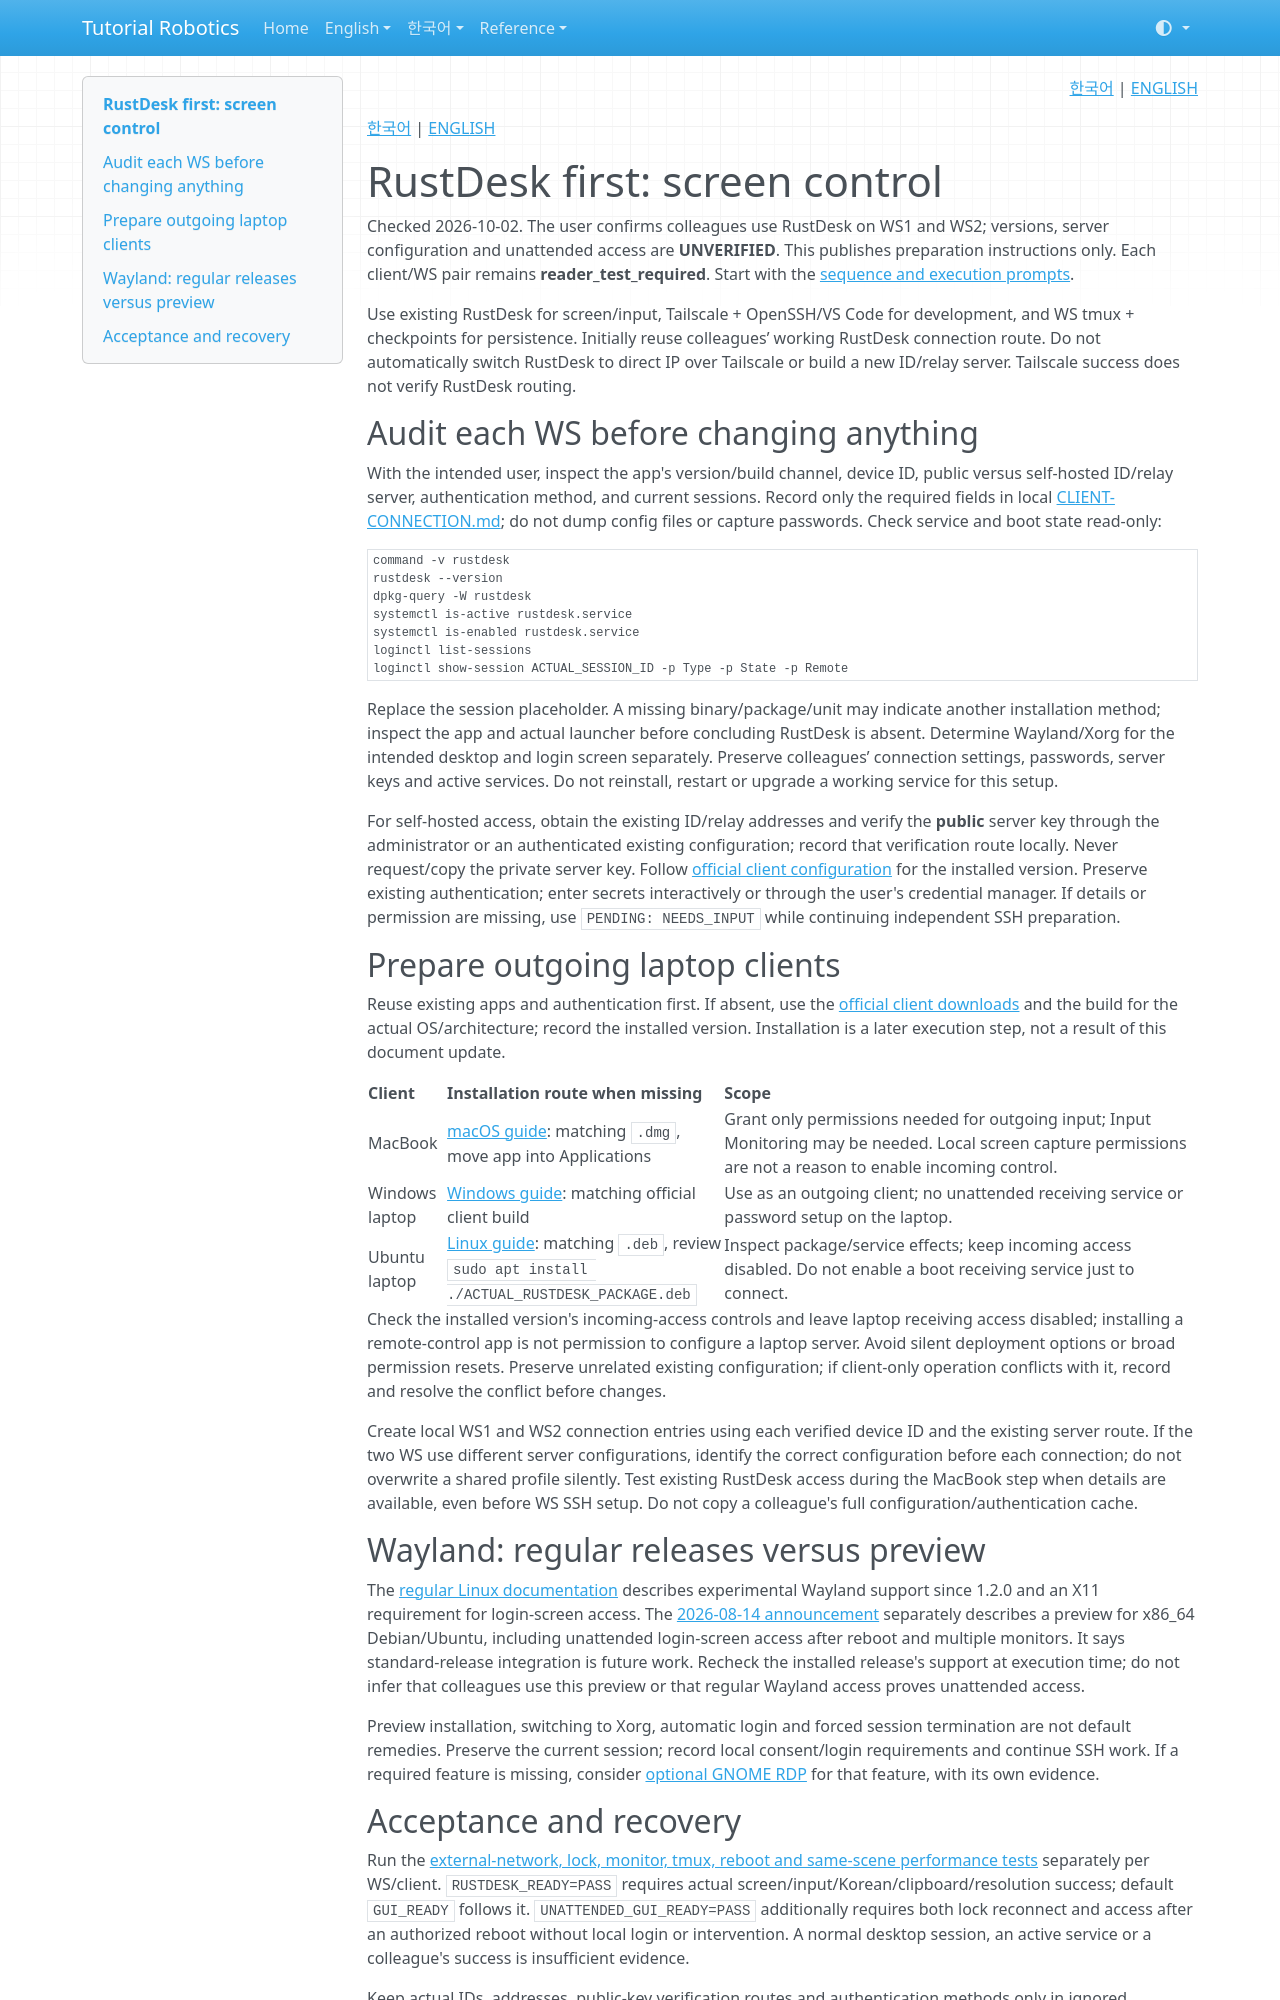

repository: terryum/tutorial-robotics · page: en/setup/remote-development/rustdesk/index.html · generator: mkdocs

<!-- pal:language:start -->
<p align="right">
  <a href="../../../ko/setup/remote-development/rustdesk.md" lang="ko">한국어</a> | <a href="rustdesk.md" lang="en">ENGLISH</a>
</p>
<!-- pal:language:end -->

[한국어](../../../ko/setup/remote-development/rustdesk.md) | [ENGLISH](../../../en/setup/remote-development/rustdesk.md)

# RustDesk first: screen control

Checked 2026-10-02. The user confirms colleagues use RustDesk on WS1 and WS2; versions, server configuration and unattended access are **UNVERIFIED**. This publishes preparation instructions only. Each client/WS pair remains **reader_test_required**. Start with the [sequence and execution prompts](index.md).

Use existing RustDesk for screen/input, Tailscale + OpenSSH/VS Code for development, and WS tmux + checkpoints for persistence. Initially reuse colleagues’ working RustDesk connection route. Do not automatically switch RustDesk to direct IP over Tailscale or build a new ID/relay server. Tailscale success does not verify RustDesk routing.

## Audit each WS before changing anything

With the intended user, inspect the app's version/build channel, device ID, public versus self-hosted ID/relay server, authentication method, and current sessions. Record only the required fields in local [CLIENT-CONNECTION.md](records.md); do not dump config files or capture passwords. Check service and boot state read-only:

```bash
command -v rustdesk
rustdesk --version
dpkg-query -W rustdesk
systemctl is-active rustdesk.service
systemctl is-enabled rustdesk.service
loginctl list-sessions
loginctl show-session ACTUAL_SESSION_ID -p Type -p State -p Remote
```

Replace the session placeholder. A missing binary/package/unit may indicate another installation method; inspect the app and actual launcher before concluding RustDesk is absent. Determine Wayland/Xorg for the intended desktop and login screen separately. Preserve colleagues’ connection settings, passwords, server keys and active services. Do not reinstall, restart or upgrade a working service for this setup.

For self-hosted access, obtain the existing ID/relay addresses and verify the **public** server key through the administrator or an authenticated existing configuration; record that verification route locally. Never request/copy the private server key. Follow [official client configuration](https://rustdesk.com/docs/en/self-host/client-configuration/) for the installed version. Preserve existing authentication; enter secrets interactively or through the user's credential manager. If details or permission are missing, use `PENDING: NEEDS_INPUT` while continuing independent SSH preparation.

## Prepare outgoing laptop clients

Reuse existing apps and authentication first. If absent, use the [official client downloads](https://rustdesk.com/docs/en/client/) and the build for the actual OS/architecture; record the installed version. Installation is a later execution step, not a result of this document update.

| Client | Installation route when missing | Scope |
|---|---|---|
| MacBook | [macOS guide](https://rustdesk.com/docs/en/client/mac/): matching `.dmg`, move app into Applications | Grant only permissions needed for outgoing input; Input Monitoring may be needed. Local screen capture permissions are not a reason to enable incoming control. |
| Windows laptop | [Windows guide](https://rustdesk.com/docs/en/client/windows/): matching official client build | Use as an outgoing client; no unattended receiving service or password setup on the laptop. |
| Ubuntu laptop | [Linux guide](https://rustdesk.com/docs/en/client/linux/): matching `.deb`, review `sudo apt install ./ACTUAL_RUSTDESK_PACKAGE.deb` | Inspect package/service effects; keep incoming access disabled. Do not enable a boot receiving service just to connect. |

Check the installed version's incoming-access controls and leave laptop receiving access disabled; installing a remote-control app is not permission to configure a laptop server. Avoid silent deployment options or broad permission resets. Preserve unrelated existing configuration; if client-only operation conflicts with it, record and resolve the conflict before changes.

Create local WS1 and WS2 connection entries using each verified device ID and the existing server route. If the two WS use different server configurations, identify the correct configuration before each connection; do not overwrite a shared profile silently. Test existing RustDesk access during the MacBook step when details are available, even before WS SSH setup. Do not copy a colleague's full configuration/authentication cache.

## Wayland: regular releases versus preview

The [regular Linux documentation](https://rustdesk.com/docs/en/client/linux/) describes experimental Wayland support since 1.2.0 and an X11 requirement for login-screen access. The [2026-08-14 announcement](https://www.rustdesk.com/blog/unattended-remote-access-wayland/) separately describes a preview for x86_64 Debian/Ubuntu, including unattended login-screen access after reboot and multiple monitors. It says standard-release integration is future work. Recheck the installed release's support at execution time; do not infer that colleagues use this preview or that regular Wayland access proves unattended access.

Preview installation, switching to Xorg, automatic login and forced session termination are not default remedies. Preserve the current session; record local consent/login requirements and continue SSH work. If a required feature is missing, consider [optional GNOME RDP](network-rdp.md) for that feature, with its own evidence.
